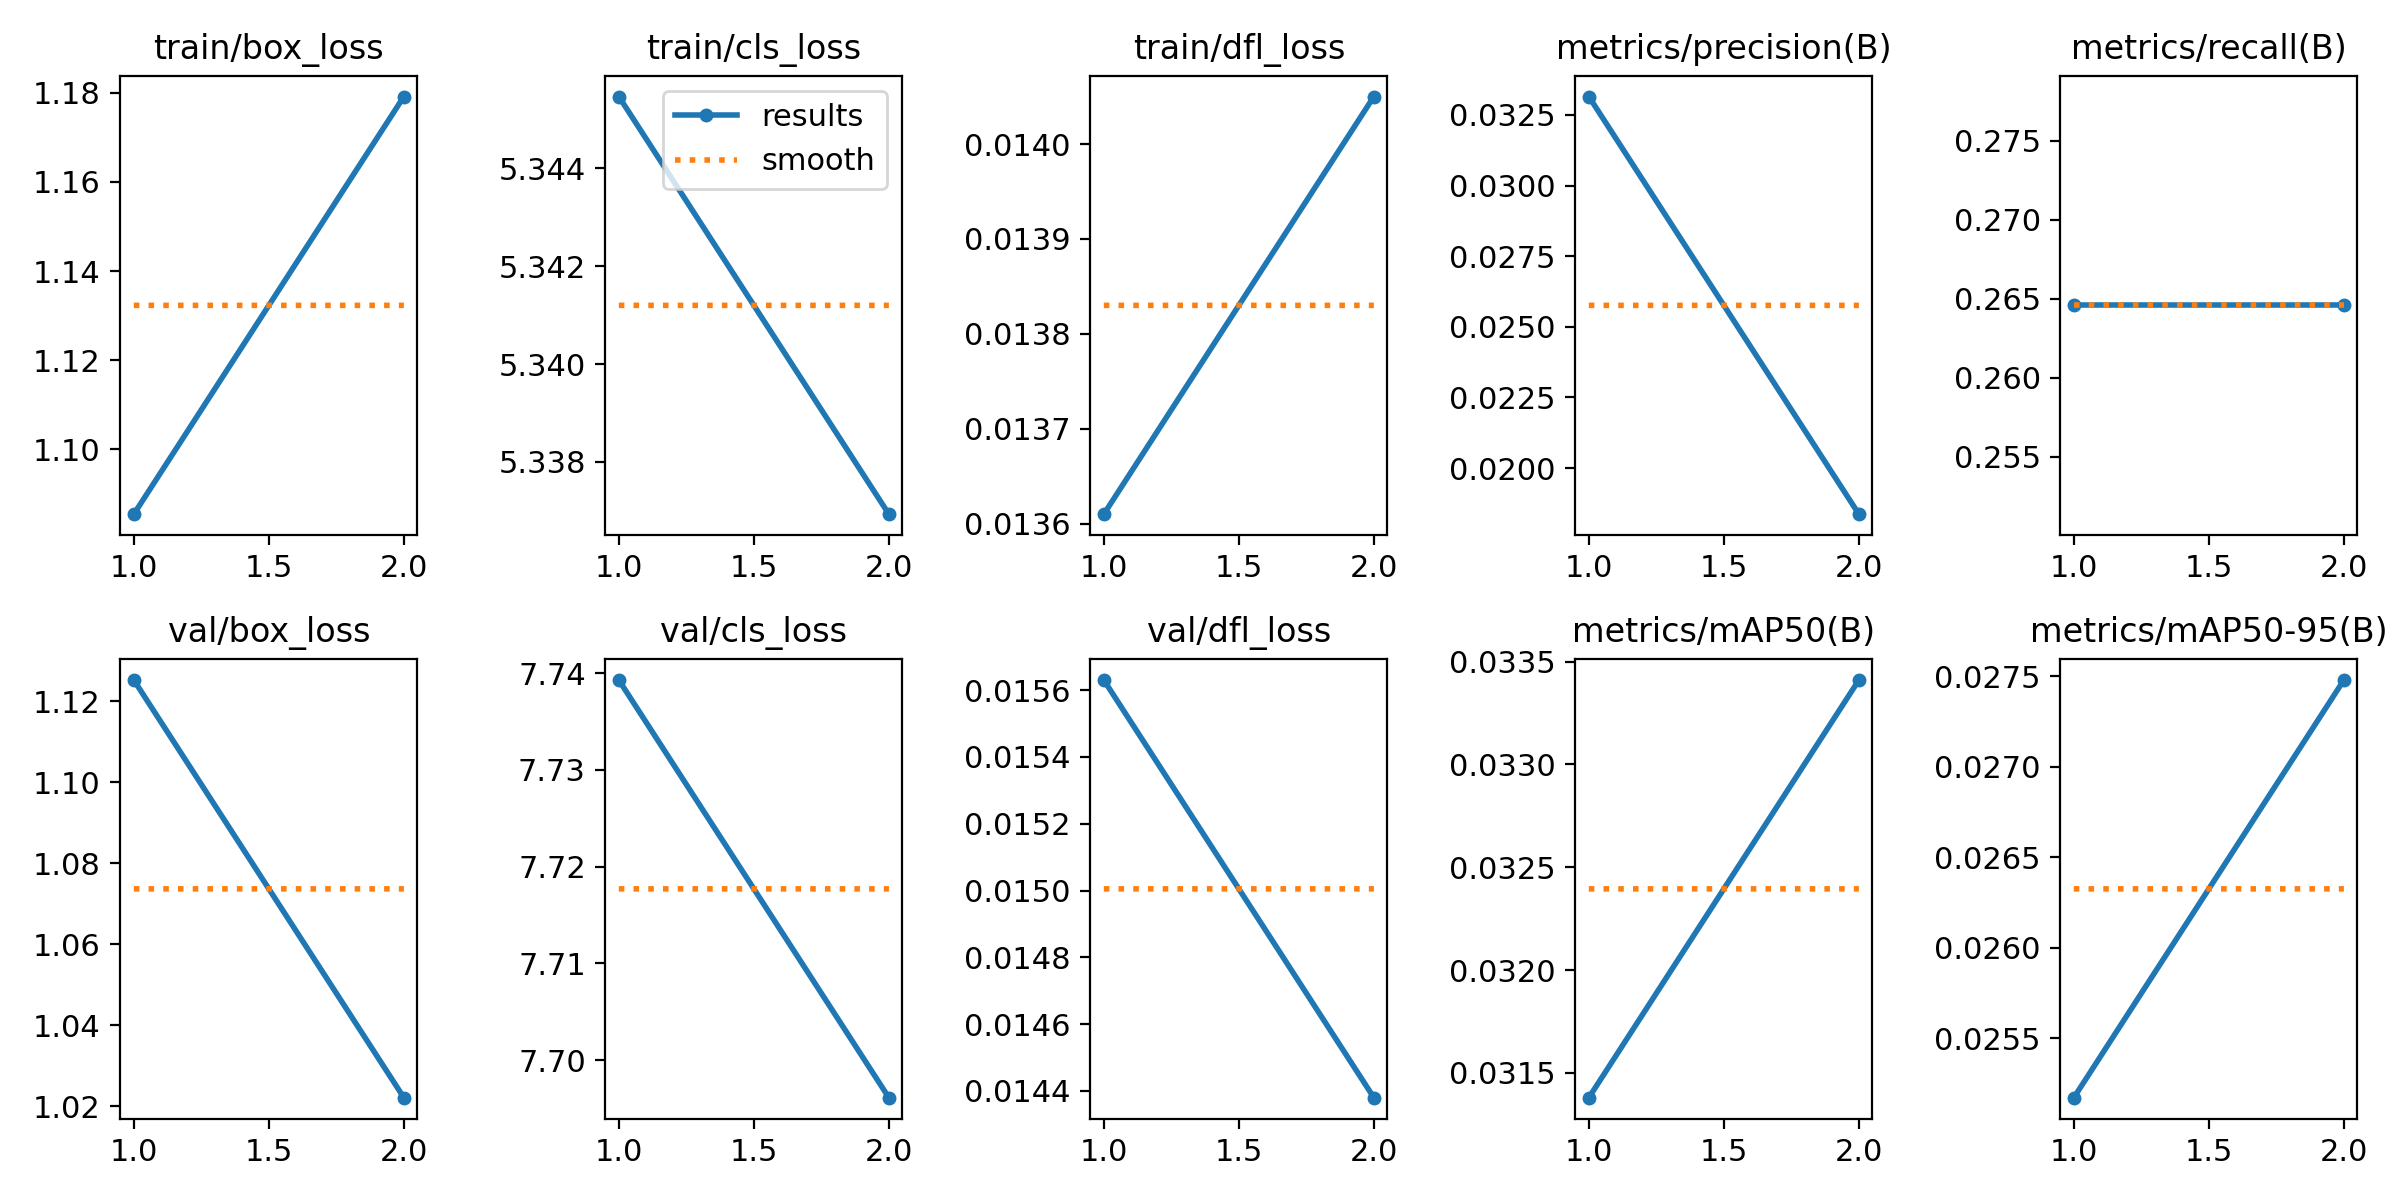

The file beside this chart, header and first rows:
epoch, time, train/box_loss, train/cls_loss, train/dfl_loss, metrics/precision(B), metrics/recall(B), metrics/mAP50(B), metrics/mAP50-95(B), val/box_loss, val/cls_loss, val/dfl_loss, lr/pg0, lr/pg1, lr/pg2
1, 26.32, 1.085, 5.345, 0.01361, 0.03315, 0.2646, 0.03138, 0.02517, 1.125, 7.739, 0.01563, 2.499e-05, 2.499e-05, 2.499e-05
2, 49.94, 1.179, 5.337, 0.01405, 0.01837, 0.2646, 0.03341, 0.02748, 1.022, 7.696, 0.01438, 2.94466e-05, 2.94466e-05, 2.94466e-05
